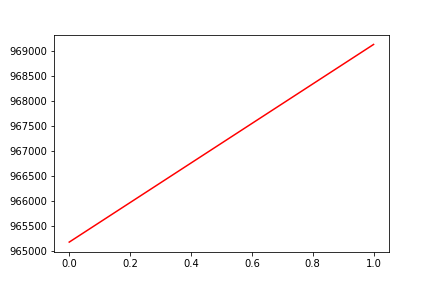

The table this chart was drawn from, first rows:
, date, assets
0, 0, 965174
1, 20161219, 969136
